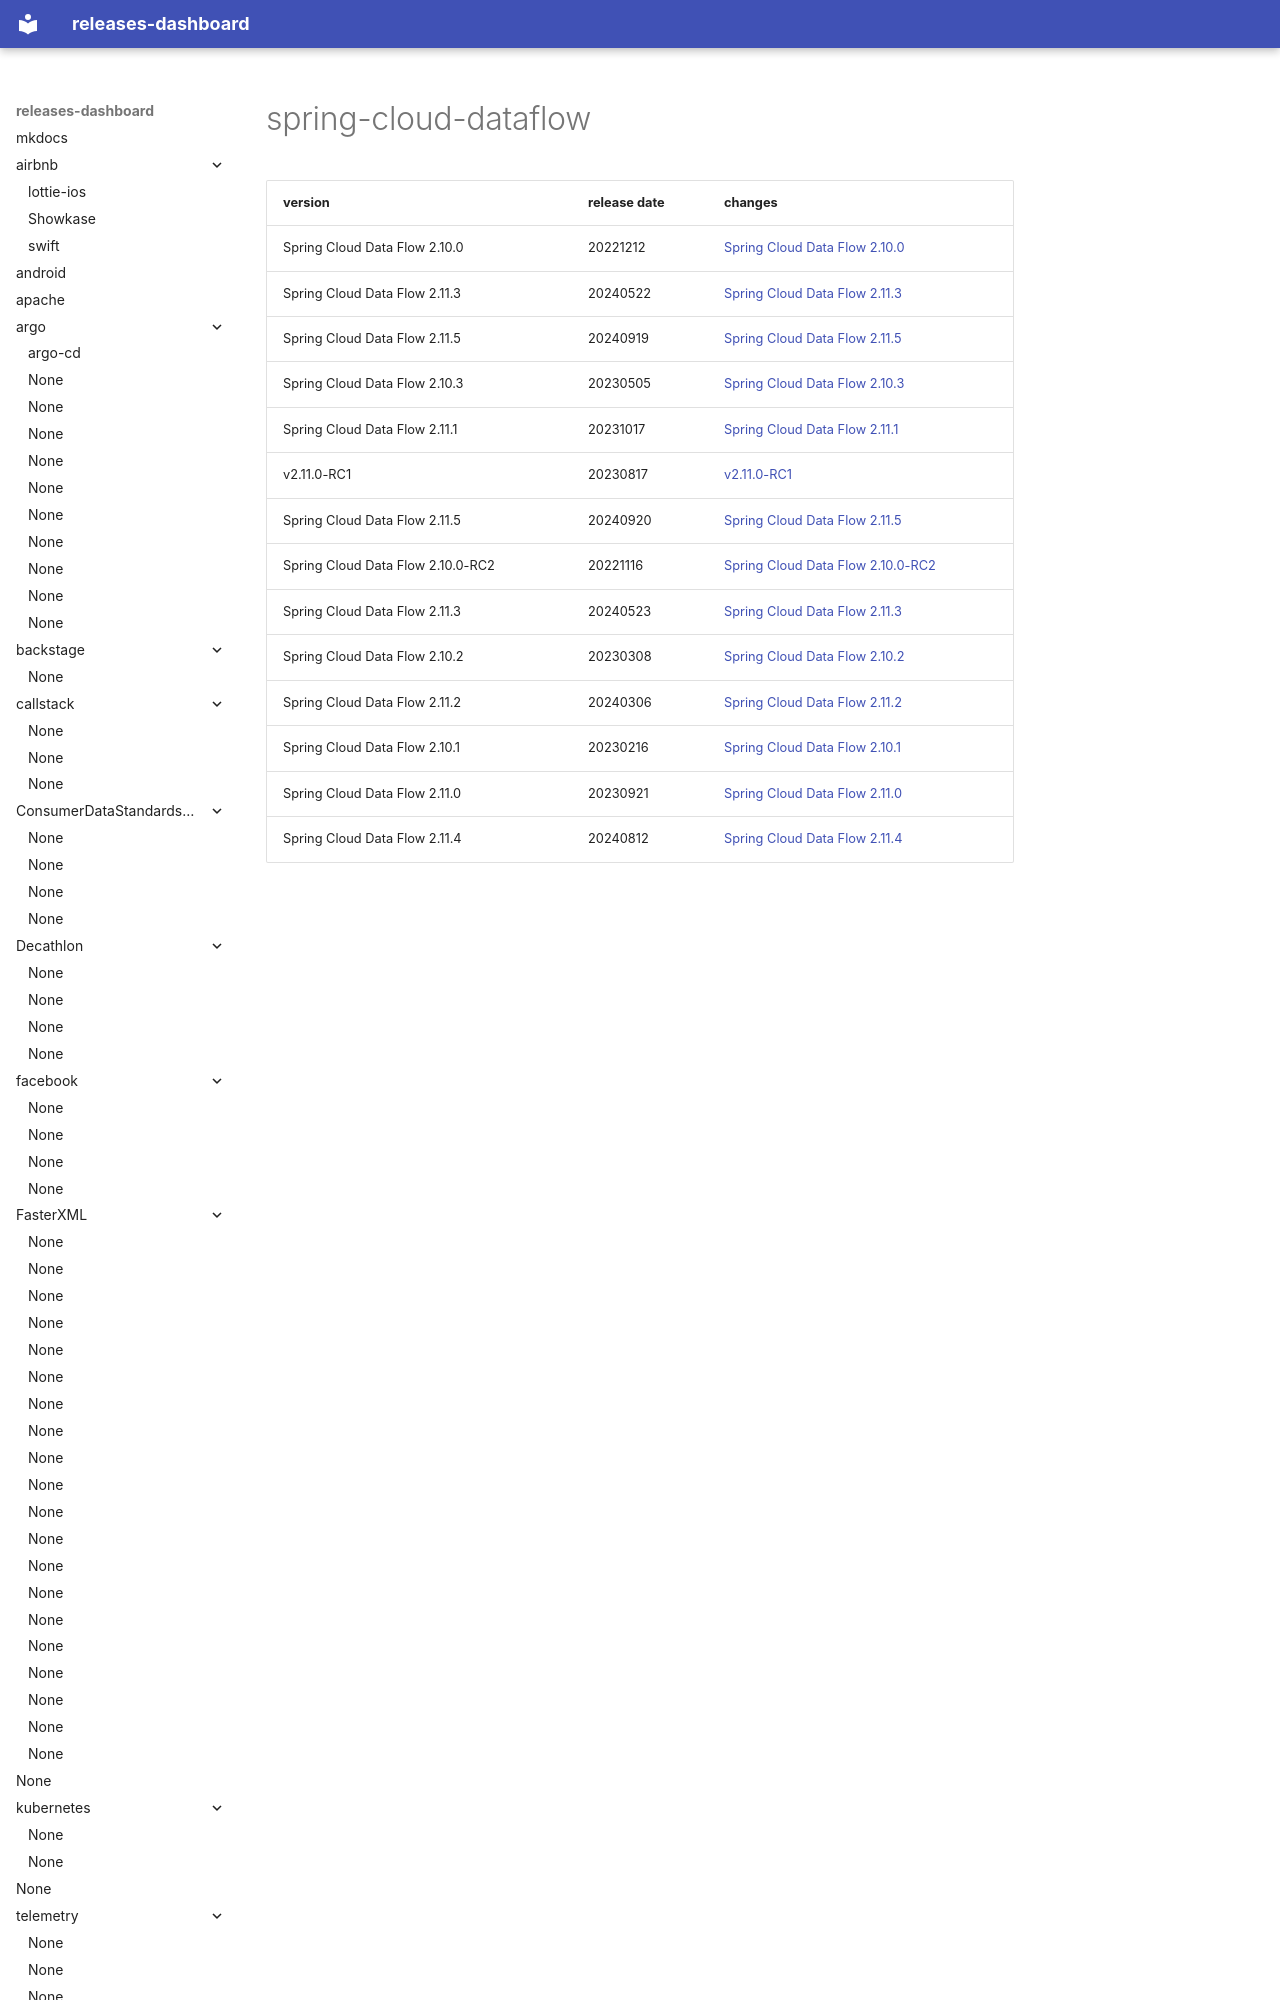

repository: rock-hu/releases-dashboard · page: spring-cloud/spring-cloud-dataflow/index.html · generator: mkdocs

# spring-cloud-dataflow	


|version|release date|changes|
|---|---|---|
|Spring Cloud Data Flow 2.10.0|20221212|[Spring Cloud Data Flow 2.10.0](./Spring Cloud Data Flow 2.10.0-20221212.md)|
|Spring Cloud Data Flow 2.11.3|20240522|[Spring Cloud Data Flow 2.11.3](./Spring Cloud Data Flow 2.11.3-20240522.md)|
|Spring Cloud Data Flow 2.11.5|20240919|[Spring Cloud Data Flow 2.11.5](./Spring Cloud Data Flow 2.11.5-20240919.md)|
|Spring Cloud Data Flow 2.10.3|20230505|[Spring Cloud Data Flow 2.10.3](./Spring Cloud Data Flow 2.10.3-2023
